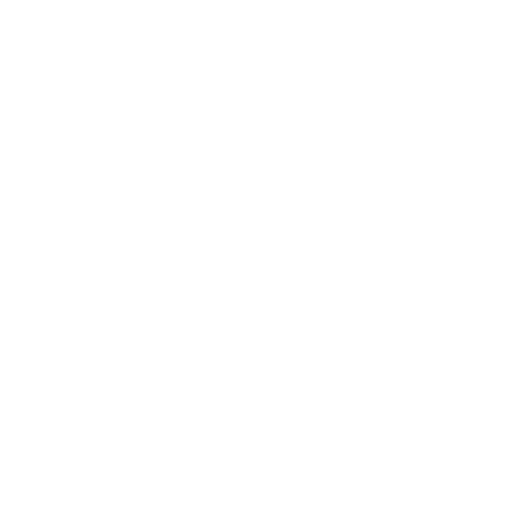
t = 0.00 s
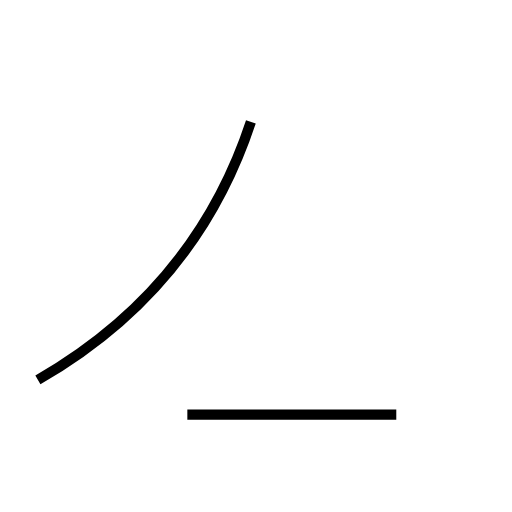
t = 1.62 s
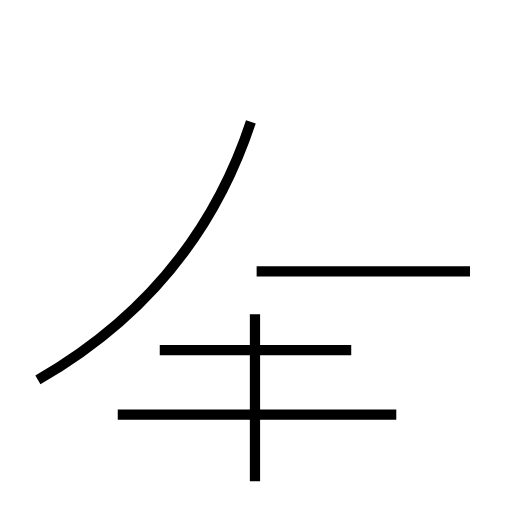
t = 3.50 s
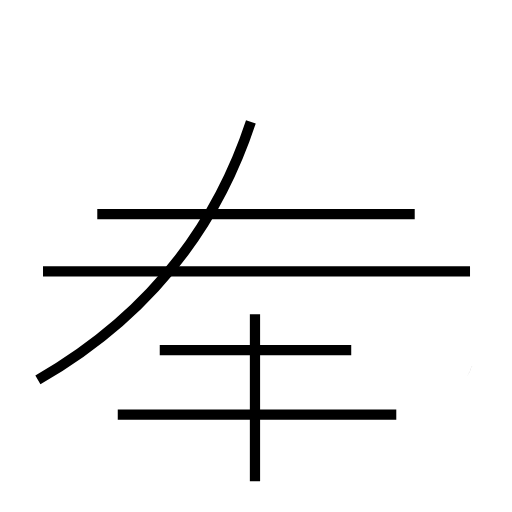
t = 5.05 s
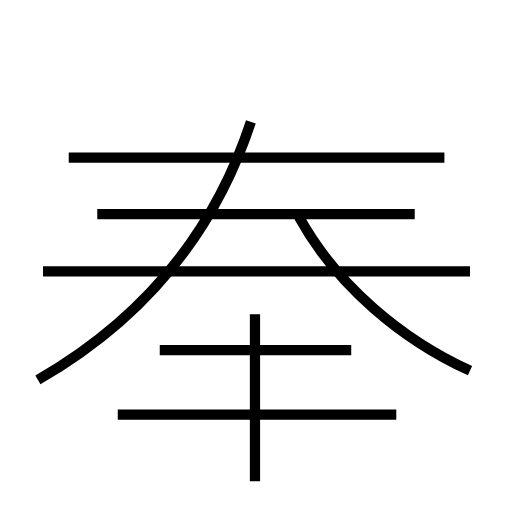
t = 6.84 s
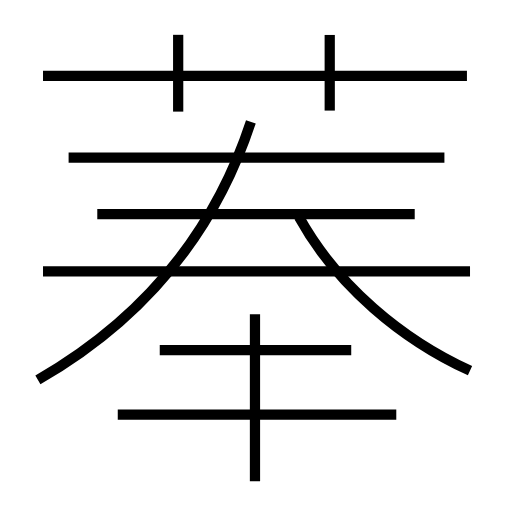
t = 8.53 s

The animated SVG that drew these frames (rendered in a browser with its animation timeline set to each time). Animation: 11 SMIL elements (animate=11); one cycle of 8.53 s.

<?xml version='1.0' encoding='utf-8'?>
<svg viewBox="0.0 -6.0 50.0 50.0" version="1.1" xmlns="http://www.w3.org/2000/svg"><rect x="-1000" y="-1000" width="2000" height="2000" stroke="white" fill="white" /><g style="fill:none;stroke:#000000;stroke-width:1"><path d="M 3.7 -6.9 C 13.8 -12.7 20.8 -20.9 24.5 -32.1 " transform="translate(0.0 38.0)" stroke-dasharray="33.46171237295362" stroke-dashoffset="33.46171237295362"><animate attributeName="stroke-dashoffset" from="33.46171237295362" to="0" dur="1.0038513711886086s" begin="0s; anim_end.end" fill="freeze" id="anim0" /></path><path d="M 38.7 -3.5 L 11.5 -3.5 " transform="translate(0.0 38.0)" stroke-dasharray="27.200000000000003" stroke-dashoffset="27.200000000000003"><animate attributeName="stroke-dashoffset" from="27.200000000000003" to="0" dur="0.8160000000000001s" begin="anim0.end" fill="freeze" id="anim1" /></path><path d="M 24.9 3.0 L 24.9 -13.3 " transform="translate(0.0 38.0)" stroke-dasharray="16.3" stroke-dashoffset="16.3"><animate attributeName="stroke-dashoffset" from="16.3" to="0" dur="0.489s" begin="anim1.end" fill="freeze" id="anim2" /></path><path d="M 34.3 -9.8 L 15.6 -9.8 " transform="translate(0.0 38.0)" stroke-dasharray="18.699999999999996" stroke-dashoffset="18.699999999999996"><animate attributeName="stroke-dashoffset" from="18.699999999999996" to="0" dur="0.5609999999999998s" begin="anim2.end" fill="freeze" id="anim3" /></path><path d="M 45.9 -17.5 L 4.2 -17.5 " transform="translate(0.0 38.0)" stroke-dasharray="41.699999999999996" stroke-dashoffset="41.699999999999996"><animate attributeName="stroke-dashoffset" from="41.699999999999996" to="0" dur="1.251s" begin="anim3.end" fill="freeze" id="anim4" /></path><path d="M 40.5 -23.1 L 9.5 -23.1 " transform="translate(0.0 38.0)" stroke-dasharray="31.0" stroke-dashoffset="31.0"><animate attributeName="stroke-dashoffset" from="31.0" to="0" dur="0.9299999999999999s" begin="anim4.end" fill="freeze" id="anim5" /></path><path d="M 45.9 -7.8 C 39.3 -10.8 32.9 -16.1 29.2 -22.8 " transform="translate(0.0 38.0)" stroke-dasharray="22.818424106366002" stroke-dashoffset="22.818424106366002"><animate attributeName="stroke-dashoffset" from="22.818424106366002" to="0" dur="0.68455272319098s" begin="anim5.end" fill="freeze" id="anim6" /></path><path d="M 43.4 -28.6 L 6.7 -28.6 " transform="translate(0.0 38.0)" stroke-dasharray="36.699999999999996" stroke-dashoffset="36.699999999999996"><animate attributeName="stroke-dashoffset" from="36.699999999999996" to="0" dur="1.1009999999999998s" begin="anim6.end" fill="freeze" id="anim7" /></path><path d="M 17.4 -33.1 L 17.4 -40.6 " transform="translate(0.0 38.0)" stroke-dasharray="7.5" stroke-dashoffset="7.5"><animate attributeName="stroke-dashoffset" from="7.5" to="0" dur="0.22499999999999998s" begin="anim7.end" fill="freeze" id="anim8" /></path><path d="M 45.6 -36.6 L 4.2 -36.6 " transform="translate(0.0 38.0)" stroke-dasharray="41.4" stroke-dashoffset="41.4"><animate attributeName="stroke-dashoffset" from="41.4" to="0" dur="1.242s" begin="anim8.end" fill="freeze" id="anim9" /></path><path d="M 32.2 -33.2 L 32.2 -40.6" transform="translate(0.0 38.0)" stroke-dasharray="7.399999999999999" stroke-dashoffset="7.399999999999999"><animate attributeName="stroke-dashoffset" from="7.399999999999999" to="0" dur="0.22199999999999995s" begin="anim9.end" fill="freeze" id="anim_end" /></path></g></svg>
